Run: headless pygame with SDL's dummy video driver; simulated clock (each Clock.tick advances the game by its frame time, no real sleeping); random seed 0; keys injected as events and as key.get_pressed() state; mouse plan: one left click at the window centre at the start of phase 2, then a move to the lower-right quarter at the start of phase 3.
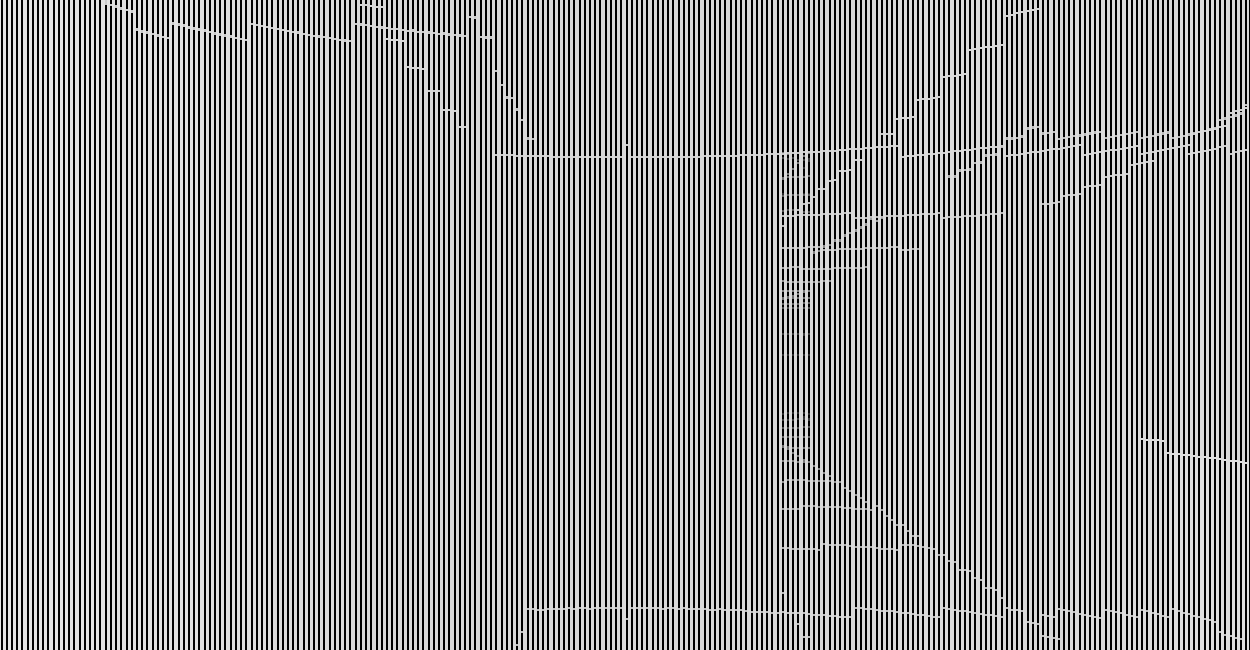
Frame 1 of 4 · flips 1–60 · no input
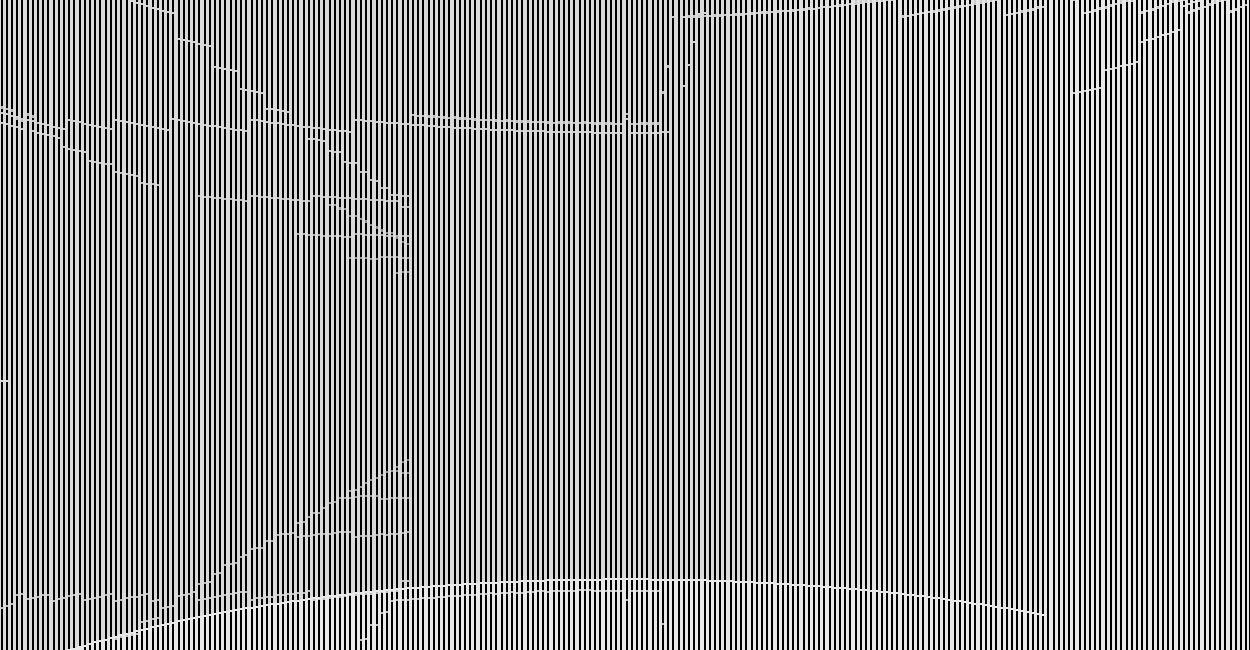
Frame 2 of 4 · flips 61–180 · clicked the window centre · tapped SPACE, RETURN · held RIGHT (→), D
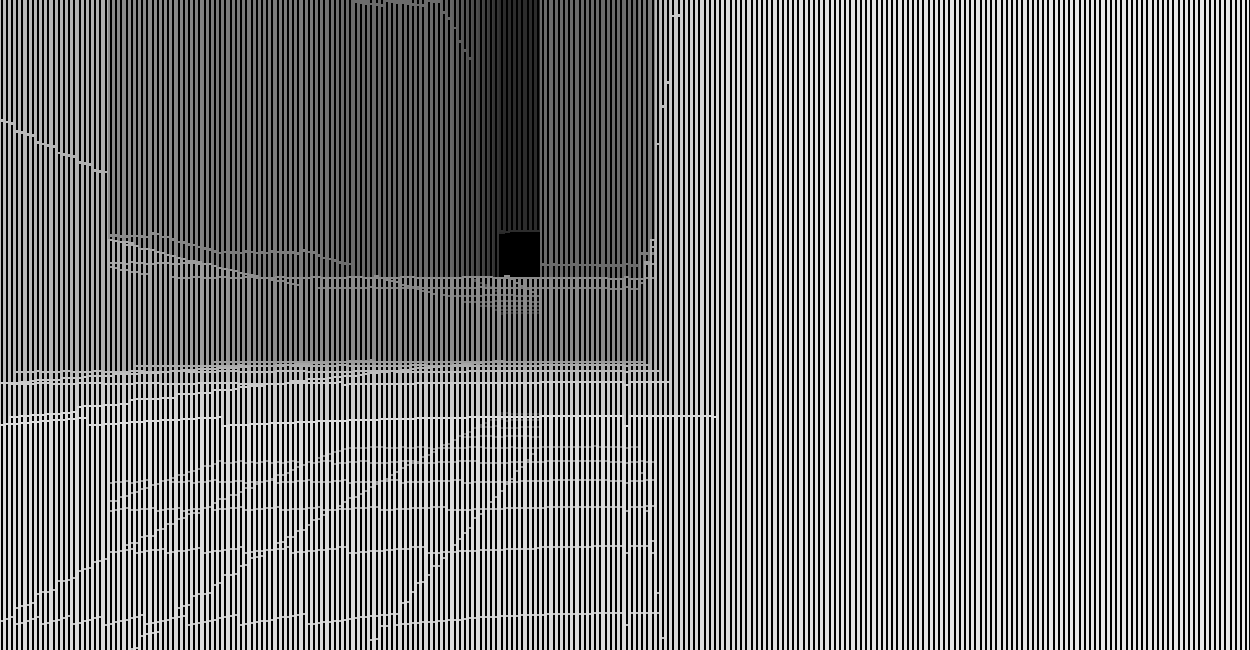
Frame 3 of 4 · flips 181–300 · moved the mouse to the lower-right quarter · held DOWN (↓), S
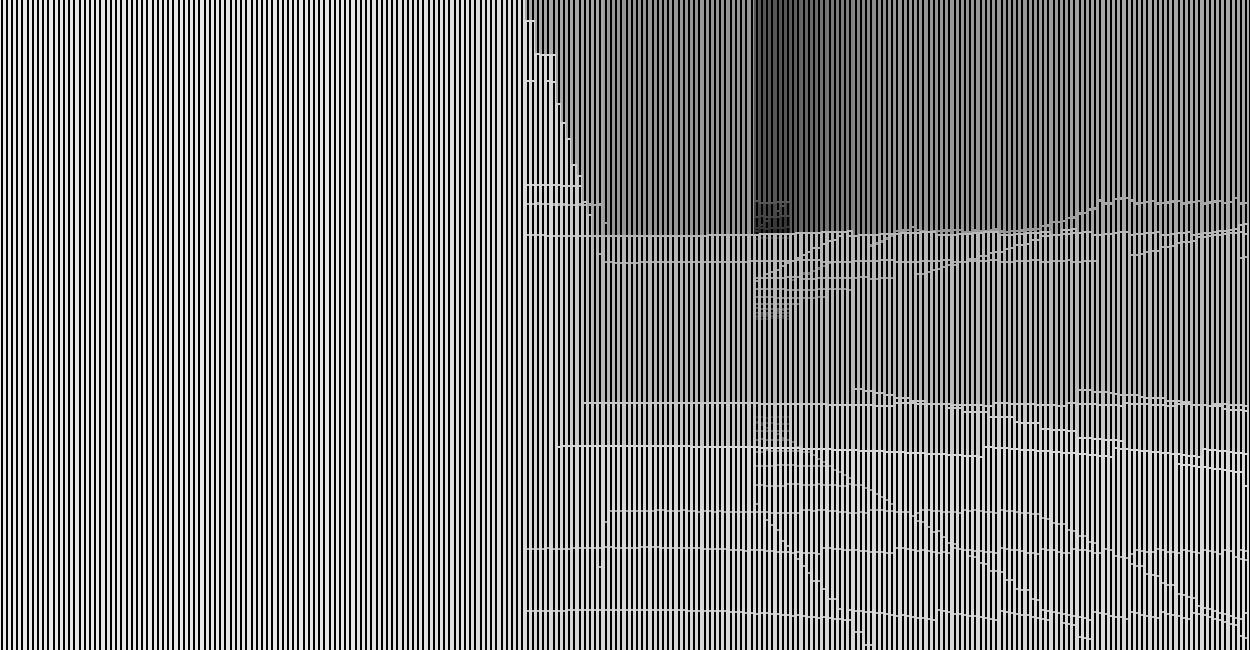
Frame 4 of 4 · flips 301–420 · held LEFT (←), A, UP (↑), W

The pygame program that drew these frames:

# importing pygame module
import pygame
import math
import random

pygame.init() # initializing pygame engine
screen_width = 1250
screen_height = 650
screen = pygame.display.set_mode((screen_width, screen_height)) # screen
pygame.display.set_caption("Raycasting Engine")
surface = pygame.display.set_mode((screen_width, screen_height))


# screen texture data
screen_height_sector_data = [] # screen height sector
screen_border_data = []

screen_data_size = 240
level_editing_mode = False

MAXIMUM_HEIGHT = 1024

height_sects = [200, 128] # for level editing
height_change_counter = 0

WHITE = (255, 255, 255)
BLUE = (0, 0, 255)
GREEN = (0, 255, 0)
GRAY = (127, 127, 127)


map_size = (1024, 768) # size of the fookin map
map_data = [
[1, 1, 1, 1, 1, 1, 1, 1, 1, 1, 1, 1, 1, 1, 1, 1, 1, 1, 1, 1, 1, 1, 1, 1, 1, 1, 1, 1, 1, 1, 1, 1],
[1, 0, 0, 0, 0, 0, 0, 0, 0, 0, 0, 0, 0, 0, 0, 0, 0, 0, 0, 0, 0, 0, 0, 0, 0, 0, 0, 0, 0, 0, 0, 1],
[1, 0, 0, 0, 0, 0, 0, 0, 0, 0, 0, 0, 0, 0, 0, 0, 0, 0, 0, 0, 0, 0, 0, 0, 0, 0, 0, 0, 0, 0, 0, 1],
[1, 0, 0, 0, 0, 0, 0, 0, 0, 0, 0, 0, 0, 0, 0, 0, 0, 0, 0, 0, 0, 0, 0, 0, 0, 0, 0, 0, 0, 0, 0, 1],
[1, 0, 0, 0, 0, 0, 0, 0, 0, 0, 0, 0, 0, 0, 0, 0, 0, 0, 0, 0, 0, 0, 0, 0, 0, 0, 0, 0, 0, 0, 0, 1],
[1, 0, 0, 0, 0, 0, 0, 0, 0, 0, 0, 0, 0, 0, 0, 0, 0, 0, 0, 0, 0, 0, 0, 0, 0, 0, 0, 0, 0, 0, 0, 1],
[1, 0, 0, 0, 0, 0, 1, 1, 1, 1, 1, 0, 0, 0, 0, 0, 1, 1, 1, 1, 1, 1, 1, 1, 1, 1, 0, 0, 0, 0, 0, 1],
[1, 0, 0, 0, 0, 0, 1, 1, 1, 1, 1, 1, 0, 0, 0, 1, 1, 1, 1, 1, 1, 1, 1, 1, 1, 1, 1, 0, 0, 0, 0, 1],
[1, 0, 1, 1, 1, 1, 1, 1, 1, 1, 1, 1, 1, 1, 1, 1, 1, 1, 1, 1, 1, 1, 1, 1, 1, 1, 1, 1, 0, 0, 0, 1],
[1, 0, 1, 1, 1, 1, 1, 1, 1, 1, 1, 1, 1, 1, 1, 1, 1, 1, 1, 1, 1, 1, 1, 1, 1, 1, 1, 1, 0, 0, 0, 1],
[1, 0, 1, 1, 1, 1, 1, 1, 1, 1, 1, 1, 1, 1, 1, 1, 1, 1, 1, 1, 1, 1, 1, 1, 1, 1, 1, 1, 0, 0, 0, 1],
[1, 0, 1, 1, 1, 1, 1, 1, 1, 1, 1, 1, 1, 1, 1, 1, 1, 1, 1, 1, 1, 1, 1, 1, 1, 1, 1, 1, 0, 0, 0, 1],
[1, 0, 1, 1, 1, 1, 1, 1, 1, 1, 1, 1, 0, 0, 1, 1, 1, 1, 1, 1, 1, 1, 1, 1, 1, 1, 1, 1, 0, 0, 0, 1],
[1, 0, 0, 0, 0, 0, 1, 1, 1, 1, 1, 0, 0, 0, 1, 1, 1, 1, 1, 1, 1, 1, 1, 1, 1, 1, 1, 1, 0, 0, 0, 1],
[1, 0, 0, 0, 0, 0, 1, 1, 1, 1, 1, 0, 0, 0, 1, 1, 1, 1, 1, 1, 1, 1, 1, 1, 1, 1, 1, 1, 0, 0, 0, 1],
[1, 0, 0, 0, 0, 0, 0, 0, 0, 0, 0, 0, 0, 0, 1, 1, 1, 1, 1, 1, 1, 1, 1, 1, 1, 1, 1, 1, 0, 0, 0, 1],
[1, 0, 0, 0, 0, 0, 0, 0, 0, 0, 0, 0, 0, 0, 0, 1, 1, 1, 1, 1, 1, 1, 1, 1, 1, 1, 1, 0, 0, 0, 0, 1],
[1, 0, 0, 0, 0, 0, 0, 0, 0, 0, 0, 0, 0, 0, 0, 0, 1, 1, 1, 1, 1, 1, 1, 1, 1, 1, 0, 0, 0, 0, 0, 1],
[1, 0, 0, 0, 0, 0, 0, 0, 0, 0, 0, 0, 0, 0, 0, 0, 0, 0, 1, 1, 1, 1, 1, 0, 0, 0, 0, 0, 0, 0, 0, 1],
[1, 0, 0, 0, 0, 0, 0, 0, 0, 0, 0, 0, 0, 0, 0, 0, 0, 0, 1, 1, 1, 1, 1, 0, 0, 0, 0, 0, 0, 0, 0, 1],
[1, 0, 0, 0, 0, 0, 0, 0, 0, 0, 0, 0, 0, 0, 0, 0, 0, 0, 1, 1, 1, 1, 1, 0, 0, 0, 0, 0, 0, 0, 0, 1],
[1, 0, 0, 0, 0, 0, 0, 0, 0, 0, 0, 0, 0, 0, 0, 0, 0, 0, 0, 0, 0, 0, 0, 0, 0, 0, 0, 0, 0, 0, 0, 1],
[1, 0, 0, 0, 0, 0, 0, 0, 0, 0, 0, 0, 0, 0, 0, 0, 0, 0, 0, 0, 0, 0, 0, 0, 0, 0, 0, 0, 0, 0, 0, 1],
[1, 1, 1, 1, 1, 1, 1, 1, 1, 1, 1, 1, 1, 1, 1, 1, 1, 1, 1, 1, 1, 1, 1, 1, 1, 1, 1, 1, 1, 1, 1, 1]
]

color_data = [
[1, 1, 1, 1, 1, 1, 1, 1, 1, 1, 1, 1, 1, 1, 1, 1, 1, 1, 1, 1, 1, 1, 1, 1, 1, 1, 1, 1, 1, 1, 1, 1],
[1, 0, 0, 0, 0, 0, 0, 0, 0, 0, 0, 0, 0, 0, 0, 0, 0, 0, 0, 0, 0, 0, 0, 0, 0, 0, 0, 0, 0, 0, 0, 1],
[1, 0, 0, 0, 0, 0, 0, 0, 0, 0, 0, 0, 0, 0, 0, 0, 0, 0, 0, 0, 0, 0, 0, 0, 0, 0, 0, 0, 0, 0, 0, 1],
[1, 0, 0, 0, 0, 0, 0, 0, 0, 0, 0, 0, 0, 0, 0, 0, 0, 0, 0, 0, 0, 0, 0, 0, 0, 0, 0, 0, 0, 0, 0, 1],
[1, 0, 0, 0, 0, 0, 0, 0, 0, 0, 0, 0, 0, 0, 0, 0, 0, 0, 0, 0, 0, 0, 0, 0, 0, 0, 0, 0, 0, 0, 0, 1],
[1, 0, 0, 0, 0, 0, 0, 0, 0, 0, 0, 0, 0, 0, 0, 0, 0, 0, 0, 0, 0, 0, 0, 0, 0, 0, 0, 0, 0, 0, 0, 1],
[1, 0, 0, 0, 0, 0, 1, 1, 1, 1, 1, 0, 0, 0, 0, 0, 1, 1, 1, 1, 1, 1, 1, 1, 1, 1, 0, 0, 0, 0, 0, 1],
[1, 0, 0, 0, 0, 0, 1, 1, 1, 1, 1, 1, 0, 0, 0, 1, 1, 1, 1, 1, 1, 1, 1, 1, 1, 1, 1, 0, 0, 0, 0, 1],
[1, 0, 1, 1, 1, 1, 1, 1, 1, 1, 1, 1, 1, 1, 1, 1, 1, 1, 1, 1, 1, 1, 1, 1, 1, 1, 1, 1, 0, 0, 0, 1],
[1, 0, 1, 1, 1, 1, 1, 1, 1, 1, 1, 1, 1, 1, 1, 1, 1, 1, 1, 1, 1, 1, 1, 1, 1, 1, 1, 1, 0, 0, 0, 1],
[1, 0, 1, 1, 1, 1, 1, 1, 1, 1, 1, 1, 1, 1, 1, 1, 1, 1, 1, 1, 1, 1, 1, 1, 1, 1, 1, 1, 0, 0, 0, 1],
[1, 0, 1, 1, 1, 1, 1, 1, 1, 1, 1, 1, 1, 1, 1, 1, 1, 1, 1, 1, 1, 1, 1, 1, 1, 1, 1, 1, 0, 0, 0, 1],
[1, 0, 1, 1, 1, 1, 1, 1, 1, 1, 1, 1, 0, 0, 1, 1, 1, 1, 1, 1, 1, 1, 1, 1, 1, 1, 1, 1, 0, 0, 0, 1],
[1, 0, 0, 0, 0, 0, 1, 1, 1, 1, 1, 0, 0, 0, 1, 1, 1, 1, 1, 1, 1, 1, 1, 1, 1, 1, 1, 1, 0, 0, 0, 1],
[1, 0, 0, 0, 0, 0, 1, 1, 1, 1, 1, 0, 0, 0, 1, 1, 1, 1, 1, 1, 1, 1, 1, 1, 1, 1, 1, 1, 0, 0, 0, 1],
[1, 0, 0, 0, 0, 0, 0, 0, 0, 0, 0, 0, 0, 0, 1, 1, 1, 1, 1, 1, 1, 1, 1, 1, 1, 1, 1, 1, 0, 0, 0, 1],
[1, 0, 0, 0, 0, 0, 0, 0, 0, 0, 0, 0, 0, 0, 0, 1, 1, 1, 1, 1, 1, 1, 1, 1, 1, 1, 1, 0, 0, 0, 0, 1],
[1, 0, 0, 0, 0, 0, 0, 0, 0, 0, 0, 0, 0, 0, 0, 0, 1, 1, 1, 1, 1, 1, 1, 1, 1, 1, 0, 0, 0, 0, 0, 1],
[1, 0, 0, 0, 0, 0, 0, 0, 0, 0, 0, 0, 0, 0, 0, 0, 0, 0, 1, 1, 1, 1, 1, 0, 0, 0, 0, 0, 0, 0, 0, 1],
[1, 0, 0, 0, 0, 0, 0, 0, 0, 0, 0, 0, 0, 0, 0, 0, 0, 0, 1, 1, 1, 1, 1, 0, 0, 0, 0, 0, 0, 0, 0, 1],
[1, 0, 0, 0, 0, 0, 0, 0, 0, 0, 0, 0, 0, 0, 0, 0, 0, 0, 1, 1, 1, 1, 1, 0, 0, 0, 0, 0, 0, 0, 0, 1],
[1, 0, 0, 0, 0, 0, 0, 0, 0, 0, 0, 0, 0, 0, 0, 0, 0, 0, 0, 0, 0, 0, 0, 0, 0, 0, 0, 0, 0, 0, 0, 1],
[1, 0, 0, 0, 0, 0, 0, 0, 0, 0, 0, 0, 0, 0, 0, 0, 0, 0, 0, 0, 0, 0, 0, 0, 0, 0, 0, 0, 0, 0, 0, 1],
[1, 1, 1, 1, 1, 1, 1, 1, 1, 1, 1, 1, 1, 1, 1, 1, 1, 1, 1, 1, 1, 1, 1, 1, 1, 1, 1, 1, 1, 1, 1, 1]
]

height_map = [
[[16, 400], [16, 400], [16, 400], [16, 400], [16, 400], [16, 400], [16, 400], [16, 400], [16, 400], [16, 400], [16, 400], [16, 400], [16, 400], [16, 400], [16, 400], [16, 400], [16, 400], [16, 400], [16, 400], [16, 400], [16, 400], [16, 400], [16, 400], [16, 400], [16, 400], [16, 400], [16, 400], [16, 400], [16, 400], [16, 400], [16, 400], [16, 400]],
[[16, 400], [0, 16], [0, 16], [0, 16], [0, 16], [0, 16], [0, 16], [0, 16], [0, 16], [0, 16], [0, 16], [0, 16], [0, 16], [0, 16], [0, 16], [0, 16], [0, 16], [0, 16], [0, 16], [0, 16], [0, 16], [0, 16], [0, 16], [0, 16], [0, 16], [16, 400], [0, 16], [0, 16], [0, 16], [0, 16], [0, 16], [16, 400]],
[[16, 400], [0, 16], [0, 16], [0, 16], [0, 16], [0, 16], [0, 16], [0, 16], [0, 16], [0, 16], [0, 16], [0, 16], [64, 0], [64, 0], [64, 0], [64, 0], [64, 0], [64, 0], [0, 16], [0, 16], [0, 16], [0, 16], [0, 16], [0, 16], [0, 16], [16, 400], [0, 16], [0, 16], [0, 16], [0, 16], [0, 16], [16, 400]],
[[16, 400], [0, 16], [64, 0], [64, 0], [64, 0], [64, 0], [64, 0], [64, 0], [0, 16], [0, 16], [0, 16], [64, 0], [64, 0], [16, 400], [16, 400], [16, 400], [16, 400], [64, 0], [16, 400], [0, 16], [0, 16], [0, 16], [0, 16], [0, 16], [0, 16], [16, 400], [0, 16], [0, 16], [0, 16], [0, 16], [0, 16], [16, 400]],
[[16, 400], [0, 16], [64, 0], [16, 400], [16, 400], [16, 400], [16, 400], [64, 0], [0, 16], [0, 16], [64, 0], [64, 0], [16, 400], [16, 400], [16, 400], [16, 400], [16, 400], [64, 0], [64, 0], [16, 400], [0, 16], [0, 16], [0, 16], [0, 16], [0, 16], [16, 400], [0, 16], [0, 16], [0, 16], [0, 16], [0, 16], [16, 400]],
[[16, 400], [16, 400], [64, 0], [16, 400], [16, 400], [16, 400], [16, 400], [64, 0], [64, 0], [64, 0], [64, 0], [16, 400], [16, 400], [16, 400], [16, 400], [16, 400], [16, 400], [16, 400], [64, 0], [64, 0], [64, 0], [0, 16], [0, 16], [0, 16], [0, 16], [16, 400], [0, 16], [0, 16], [0, 16], [0, 16], [0, 16], [16, 400]],
[[16, 400], [16, 400], [64, 0], [16, 400], [16, 400], [16, 400], [64, 0], [64, 0], [64, 0], [64, 0], [16, 400], [64, 0], [16, 400], [16, 400], [16, 400], [64, 0], [64, 0], [64, 0], [64, 0], [64, 0], [64, 0], [64, 0], [64, 0], [64, 0], [64, 0], [64, 0], [0, 16], [0, 16], [0, 16], [0, 16], [0, 16], [16, 400]],
[[16, 400], [0, 16], [64, 0], [16, 400], [16, 400], [16, 400], [64, 0], [48, 464], [48, 464], [64, 0], [64, 0], [16, 400], [16, 400], [64, 0], [64, 0], [64, 0], [64, 0], [48, 64], [48, 64], [48, 64], [48, 64], [48, 64], [48, 64], [48, 64], [48, 64], [64, 0], [64, 0], [64, 0], [0, 16], [0, 16], [0, 16], [16, 400]],
[[16, 400], [0, 16], [64, 0], [64, 0], [64, 0], [64, 0], [64, 0], [48, 464], [48, 464], [48, 464], [64, 0], [64, 0], [64, 0], [64, 0], [64, 0], [64, 0], [64, 0], [48, 64], [48, 64], [48, 64], [48, 64], [48, 64], [48, 64], [48, 64], [48, 64], [48, 64], [64, 0], [64, 0], [0, 16], [0, 16], [0, 16], [16, 400]],
[[16, 400], [0, 16], [64, 0], [16, 400], [16, 400], [16, 400], [16, 400], [16, 400], [16, 400], [48, 464], [48, 464], [200, 0], [200, 0], [64, 0], [64, 0], [48, 64], [48, 64], [48, 64], [48, 64], [200, 0], [32, 128], [32, 128], [32, 128], [200, 0], [48, 464], [48, 464], [64, 256], [64, 0], [0, 16], [0, 16], [0, 16], [16, 400]],
[[16, 400], [0, 16], [64, 0], [16, 400], [16, 400], [16, 400], [16, 400], [16, 400], [16, 400], [48, 464], [48, 464], [48, 464], [48, 464], [48, 464], [48, 464], [48, 64], [48, 64], [48, 64], [48, 64], [32, 128], [16, 128], [16, 128], [16, 128], [32, 128], [48, 464], [48, 464], [64, 256], [64, 256], [0, 16], [0, 16], [0, 16], [16, 400]],
[[16, 400], [0, 16], [64, 0], [16, 400], [16, 400], [16, 400], [16, 400], [16, 400], [16, 400], [48, 464], [48, 464], [64, 0], [200, 0], [64, 0], [64, 0], [48, 64], [48, 64], [48, 64], [48, 64], [32, 128], [16, 128], [16, 128], [16, 128], [32, 128], [48, 464], [48, 464], [64, 256], [64, 256], [0, 16], [0, 16], [0, 16], [16, 400]],
[[16, 400], [0, 16], [64, 0], [64, 0], [64, 0], [64, 0], [64, 0], [48, 464], [48, 464], [48, 464], [64, 0], [64, 0], [0, 16], [64, 0], [64, 0], [48, 64], [48, 64], [48, 64], [48, 64], [32, 128], [16, 128], [16, 128], [16, 128], [32, 128], [48, 464], [48, 464], [64, 256], [64, 256], [0, 16], [0, 16], [0, 16], [16, 400]],
[[16, 400], [0, 16], [0, 16], [0, 16], [64, 0], [64, 0], [64, 0], [48, 464], [48, 464], [48, 464], [64, 0], [64, 0], [64, 0], [64, 0], [64, 0], [48, 64], [48, 64], [48, 64], [48, 64], [32, 128], [16, 128], [16, 128], [16, 128], [32, 128], [48, 464], [48, 464], [64, 256], [64, 256], [0, 16], [0, 16], [0, 16], [16, 400]],
[[16, 400], [0, 16], [0, 16], [0, 16], [64, 0], [16, 400], [64, 0], [200, 0], [64, 0], [64, 0], [64, 0], [16, 400], [16, 400], [16, 400], [64, 0], [64, 0], [48, 64], [48, 64], [48, 64], [200, 0], [32, 128], [32, 128], [32, 128], [200, 0], [48, 464], [48, 464], [64, 256], [64, 0], [0, 16], [0, 16], [0, 16], [16, 400]],
[[16, 400], [0, 16], [0, 16], [0, 16], [64, 0], [16, 400], [16, 400], [16, 400], [16, 400], [16, 400], [16, 400], [16, 400], [16, 400], [16, 400], [16, 400], [64, 0], [64, 0], [48, 464], [48, 64], [48, 464], [48, 464], [48, 464], [48, 464], [48, 64], [48, 64], [48, 64], [64, 0], [64, 0], [0, 16], [0, 16], [0, 16], [16, 400]],
[[16, 400], [0, 16], [0, 16], [0, 16], [64, 0], [64, 0], [64, 0], [64, 0], [64, 0], [64, 0], [64, 0], [64, 0], [64, 0], [64, 0], [64, 0], [16, 400], [64, 0], [64, 0], [48, 64], [48, 64], [48, 64], [48, 64], [48, 64], [48, 64], [64, 0], [64, 0], [64, 0], [0, 16], [0, 16], [0, 16], [0, 16], [16, 400]],
[[16, 400], [0, 16], [0, 16], [0, 16], [0, 16], [0, 16], [0, 16], [0, 16], [0, 16], [0, 16], [0, 16], [0, 16], [0, 16], [16, 400], [64, 0], [64, 0], [16, 400], [64, 0], [64, 0], [48, 64], [48, 64], [48, 64], [64, 0], [64, 0], [64, 0], [16, 400], [0, 16], [0, 16], [0, 16], [0, 16], [0, 16], [16, 400]],
[[16, 400], [0, 16], [0, 16], [0, 16], [0, 16], [0, 16], [0, 16], [0, 16], [0, 16], [0, 16], [0, 16], [0, 16], [0, 16], [0, 16], [16, 400], [64, 0], [64, 0], [64, 0], [64, 0], [48, 64], [48, 64], [48, 64], [64, 0], [0, 16], [0, 16], [16, 400], [0, 16], [0, 16], [0, 16], [0, 16], [0, 16], [16, 400]],
[[16, 400], [0, 16], [0, 16], [0, 16], [0, 16], [0, 16], [0, 16], [0, 16], [0, 16], [0, 16], [0, 16], [0, 16], [0, 16], [0, 16], [0, 16], [0, 16], [0, 16], [0, 16], [64, 0], [48, 64], [48, 64], [48, 64], [64, 0], [0, 16], [0, 16], [16, 400], [0, 16], [0, 16], [0, 16], [0, 16], [0, 16], [16, 400]],
[[16, 400], [0, 16], [0, 16], [0, 16], [0, 16], [0, 16], [0, 16], [0, 16], [0, 16], [0, 16], [0, 16], [0, 16], [0, 16], [0, 16], [0, 16], [0, 16], [0, 16], [0, 16], [64, 0], [64, 0], [64, 0], [64, 0], [64, 0], [0, 16], [0, 16], [16, 400], [0, 16], [0, 16], [0, 16], [0, 16], [0, 16], [16, 400]],
[[16, 400], [16, 400], [16, 400], [16, 400], [16, 400], [16, 400], [16, 400], [16, 400], [16, 400], [16, 400], [16, 400], [16, 400], [16, 400], [16, 400], [16, 400], [16, 400], [16, 400], [16, 400], [16, 400], [16, 400], [16, 400], [16, 400], [16, 400], [16, 400], [16, 400], [16, 400], [0, 16], [0, 16], [0, 16], [0, 16], [0, 16], [16, 400]],
[[16, 400], [0, 16], [0, 16], [0, 16], [0, 16], [0, 16], [0, 16], [0, 16], [0, 16], [0, 16], [0, 16], [0, 16], [0, 16], [0, 16], [0, 16], [0, 16], [0, 16], [0, 16], [0, 16], [0, 16], [0, 16], [0, 16], [0, 16], [0, 16], [0, 16], [0, 16], [0, 16], [0, 16], [0, 16], [0, 16], [0, 16], [16, 400]],
[[16, 400], [16, 400], [16, 400], [16, 400], [16, 400], [16, 400], [16, 400], [16, 400], [16, 400], [16, 400], [16, 400], [16, 400], [16, 400], [16, 400], [16, 400], [16, 400], [16, 400], [16, 400], [16, 400], [16, 400], [16, 400], [16, 400], [16, 400], [16, 400], [16, 400], [16, 400], [16, 400], [16, 400], [16, 400], [16, 400], [16, 400], [16, 400]]


] # height mapping



# height mapping
if len(map_data) <= 0:
        for i in range(24):
            array_map_add = []
            height_map_add = []
            for j in range(32):
                array_map_add.append(0)
                height_map_add.append([64, 0])

            map_data.append(array_map_add)
            height_map.append(height_map_add)
#else:
#    for i in range(24):
#        for j in range(32):
#            if map_data[i][j] == 0:
#                height_map[i][j] =  [64, 448]


# player
class Player:
    def __init__(self, x, y):
        self.x, self.y = x, y
        self.xprevious, self.yprevious = x, y
        self.faceDir = 0
        self.accel = 0
        self.xProjection = self.x
        self.yProjection = self.y
        self.yUp = 24
        self.zAxis = 0
        self.zProjection = 0
        self.jumpHeight = 4
        self.jumpAccel = 0.2
        self.gravAccel = 15
        self.zSpeed = 0
        self.coordContact = ()
        self.zLimits = (0, 0)
        self.headBob = 0
        self.headBobCount = 0

        self.weapons = ["PISTOL", "SHOTGUN", "MACHINEGUN"]


    def raycast(self, x, y, base_dir):
        dir = base_dir+45
        base_dir_rad = math.radians(base_dir)
        for i in range(screen_data_size):
            index_appendance = -1
            distance = 0
            dir_rad = math.radians(dir)
            dx = math.cos(dir_rad)
            dy = math.sin(dir_rad)
            gx = x
            gy = y
            wall_renders = []
            wall_renders_height = []
            for j in range(100):
                gx += dx*4
                gy -= dy*4
                distance += 4 # incrementation of distance

                if (int(gx/32) >= 31 or int(gx/32) <= 0 or int(gy/32) > 22 or int(gy/32) < 0):
                    break
                if (map_data[int((gy-dy*4)/32)][int((gx+dx*4)/32)] == 1) and self.coordContact != (int(gy/32), int(gx/32)):

                    if height_map[int((gy+dy*4)/32)][int((gx-dx*4)/32)][0] <= height_map[int((gy-dy*4)/32)][int((gx+dx*4)/32)][0]:
                        dist = distance*math.cos((base_dir_rad-dir_rad)) # recording of distance

                        self.coordContact = (int(gy/32), int(gx/32))


                        wall_renders.append(dist)
                        wall_renders_height.append(height_map[int(((gy-dy*4)/32))][int(((gx+dx*4)/32))])
                        index_appendance += 1

                        height_map_contact = height_map[int((gy-dy*4)/32)][int((gx+dx*4)/32)]
                        height_map_previous = height_map[int((gy+dy*8)/32)][int((gx-dx*8)/32)]
                        if height_map_contact[1] == 0 or map_data[int((gy-dy*4)/32)][int((gx+dx*4)/32)] == 0:
                            break

            for lw in range(len(wall_renders)):
                len_wall = wall_renders[len(wall_renders)-1-lw]
                color = (235 - len_wall / 2, 235 - len_wall / 2
                         , 235 - len_wall / 2)

                #half_magnitude = screen_height - (len_wall)/400 * 00
                half_magnitude = screen_height / (len_wall)

                height_factor = wall_renders_height[len(wall_renders_height)-1-lw][0]/32
                height1_factor = (512-(wall_renders_height[len(wall_renders_height)-1-lw][0]+wall_renders_height[len(wall_renders_height)-1-lw][1]))/32

                # drawing lower wall
                if (screen_height/2 - half_magnitude * (24 * height_factor - self.zProjection) - 1 + self.yUp) < screen_height:
                    pygame.draw.rect(surface, color,
                                 (i * (screen_width) / screen_data_size - 1,
                                  screen_height / 2 - (half_magnitude) * (24 * height_factor - self.zProjection) - 1 + self.yUp,
                                  screen_width / screen_data_size + 1, half_magnitude * (height_factor) * 24 + 1 + half_magnitude * 24), 2)

                # drawing upper wall
                if ((screen_height / 2 - (half_magnitude) * (
                                              24 * 16 - self.zProjection) - 1 + self.yUp)) > -(half_magnitude * (height1_factor) * 24 + 1):
                    pygame.draw.rect(surface, color,
                                 (i * (screen_width) / screen_data_size - 1,
                                  screen_height / 2 - (half_magnitude) * (
                                              24 * 16 - self.zProjection) - 1 + self.yUp,
                                  screen_width / screen_data_size + 1,
                                  half_magnitude * (height1_factor) * 24 + 1), 2)




            dir -= 90 / screen_data_size

    def move(self, dir):
        self.xProjection = pygame.math.lerp(self.xProjection, self.x, 0.2)
        self.yProjection = pygame.math.lerp(self.yProjection, self.y, 0.2)

        keys = pygame.key.get_pressed()
        self.xprevious = self.x
        self.yprevious = self.y

        mx = math.cos(math.radians(self.faceDir))*(keys[pygame.K_w] - keys[pygame.K_s]) + math.cos(math.radians(self.faceDir+90))*(keys[pygame.K_a] - keys[pygame.K_d])
        my = math.sin(math.radians(self.faceDir))*(keys[pygame.K_w] - keys[pygame.K_s]) + math.sin(math.radians(self.faceDir+90))*(keys[pygame.K_a] - keys[pygame.K_d])
        self.x += mx * 4
        self.y -= my * 4

        if abs(mx) + abs(my) > 0.001:
            self.headBobCount += 0.2
            if self.headBobCount >= 360:
                self.headBobCount = 0
            self.headBob = math.sin(self.headBobCount)

        else:
            self.headbobCount = 0
            if abs(self.headBob) > 0.001:
                self.headBob *= 0.9
            else:
                self.headBob = 0
        map_height_index = height_map[int((self.y-my)/32)][int((self.x+mx)/32)]
        if (map_height_index[0] > self.zAxis): #or (map_height_index[1] < 12): #and map_height_index[0]+map_height_index[1] < self.zAxis+24:
            self.x = self.xprevious
            self.y = self.yprevious

        #mouse movement
        mouse_Rel = pygame.mouse.get_rel()
        pygame.mouse.set_pos((screen_width/2, screen_height/2))
        self.faceDir -= mouse_Rel[0]/5
        self.yUp -= mouse_Rel[1]/0.6

        self.zAxis = max(self.zAxis - self.zSpeed, 0)
        if self.zAxis <= self.zLimits[0]:
            self.zAxis = self.zLimits[0]
            self.zSpeed = 0

            if keys[pygame.K_SPACE]:
                self.zSpeed = -self.jumpHeight

        if self.zAxis > self.zLimits[0]+self.zLimits[1]:
            self.zSpeed = 1



        self.zSpeed = min(self.zSpeed + self.jumpAccel, self.gravAccel)

        self.zLimits = height_map[int(self.y/32)][int(self.x/32)]
        self.zProjection = pygame.math.lerp(self.zProjection, self.zAxis+self.headBob*3, 0.3)






player = Player(256, 300)


class Enemy:
    def __init__(self, x, y):
        self.x = x
        self.y = y

def ingame_rendering():
    player.raycast(player.xProjection, player.yProjection, player.faceDir)
    player.move(0)


def level_editing(event):
    if event.type == pygame.MOUSEBUTTONDOWN:
        mx, my = pygame.mouse.get_pos()
        if not map_data[int(my/screen_height*24)][int(mx/screen_width*32)]:
            map_data[int(my/screen_height*24)][int(mx/screen_width*32)] = 1
            height_map[int(my/screen_height*24)][int(mx/screen_width*32)] = height_sects
        else:
            map_data[int(my/screen_height*24)][int(mx/screen_width*32)] = 0
    keys = pygame.key.get_pressed()
    if keys[pygame.K_p]: # delete the entire thing
        for i in range(24):
            for j in range(32):
                map_data[i][j] = 0




running = True
clock = pygame.time.Clock()
while running:
    for event in pygame.event.get():  # loops through all the events of the game
        if event.type == pygame.QUIT:  # a constant synonymous to the window
            #if level_editing_mode: # turn on level editing mode
            for i in range(len(map_data)):
                print(map_data[i], end=",")
                print()

            for i in range(len(height_map)):
                print(height_map[i], end=",")
                print()
            pygame.quit()
            exit()


        if level_editing_mode:
            level_editing(event)
    if not level_editing_mode:
        ingame_rendering()


    if level_editing_mode:
        for i in range(len(map_data)):
            for j in range(len(map_data[0])):
                height_sects_t = height_map[i][j]
                if map_data[i][j] == 1:
                    pygame.draw.rect(surface, (255
                                               , 0, 0), (
                        (j/32)*screen_width,
                        (i/24)*screen_height,
                        1000/32,
                        screen_height/24
                    ))


        mx, my = pygame.mouse.get_pos()
        pygame.draw.rect(surface, (255*(height_sects[0]/512), 255*(height_sects[0]/512), 255*(height_sects[0]/512)), (
            int(mx / screen_width * 32)*(screen_width/32),
            int(my / screen_height * 24)*(screen_height/24),
            16,
            screen_height/24
        ), 2)

        pygame.draw.rect(surface,
                         (255 * (height_sects[1] / 512), 255 * (height_sects[1] / 512), 255 * (height_sects[1] / 512)),
                         (
                             int(mx / screen_width * 32) * (screen_width / 32)+16,
                             int(my / screen_height * 24) * (screen_height / 24),
                             16,
                             screen_height / 24
                         ), 2)


    # level editing as player
    keys = pygame.key.get_pressed()
    if height_change_counter >= 60:
        height_map[int(player.y/32)][int(player.x/32)][0] = max(0, min(height_map[int(player.y/32)][int(player.x/32)][0]
                                                                       + (keys[pygame.K_l] - keys[pygame.K_j])*16, 512))
        height_map[int(player.y/32)][int(player.x/32)][1] = max(0, min(height_map[int(player.y/32)][int(player.x/32)][1]
                                                                       + (keys[pygame.K_o] - keys[pygame.K_i])*16, 512))
        height_change_counter = 0
    else:
        height_change_counter += 1

    if keys[pygame.K_m]: # pasting
        height_map[int(player.y/32)][int(player.x/32)][1] = height_sects[1]

    pygame.mouse.set_visible(False)
    pygame.display.update()  # updates the display surface -> anything drawn can be displayed to the player
    screen.fill((0, 0, 0))
    clock.tick(35)
